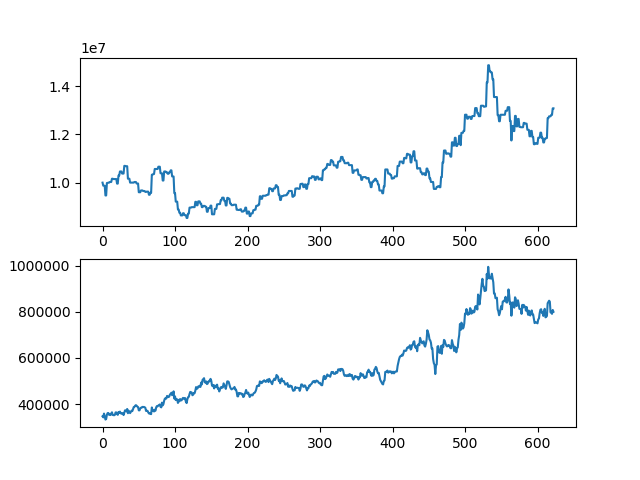

The file beside this chart, header and first rows:
asset, close
10000000, 346500
9874000, 342000
9874000, 358500
9874000, 347000
9468000, 332500
9468000, 335000
9986000, 353500
9986000, 360500
9999500, 361000
9999500, 353000
10027500, 354000
10027500, 352000
10027500, 359000
10162500, 364000
10162500, 352500
10148500, 352000
10148500, 351000
10148500, 353000
10148500, 363500
10148500, 363500
9959500, 356500
9959500, 353000
10295500, 365000
10295500, 361000
10463500, 367000
10463500, 359500
10463500, 360000
10376500, 357000
10376500, 360000
10376500, 352000
10695500, 363000
10695500, 372500
10681500, 372000
10681500, 368000
10681500, 378500
10163500, 360000
10163500, 371000
10163500, 366500
10001500, 360500
10001500, 365500
10001500, 371000
10001500, 369000
10001500, 377000
10001500, 386500
10026500, 387500
10026500, 392500
10026500, 395000
9964000, 392500
9964000, 388500
9964000, 387000
9601500, 372500
9601500, 372500
9601500, 381000
9676500, 384000
9676500, 384000
9676500, 387500
9652500, 386500
9652500, 387500
9652500, 385500
9615000, 384000
... 563 more rows
